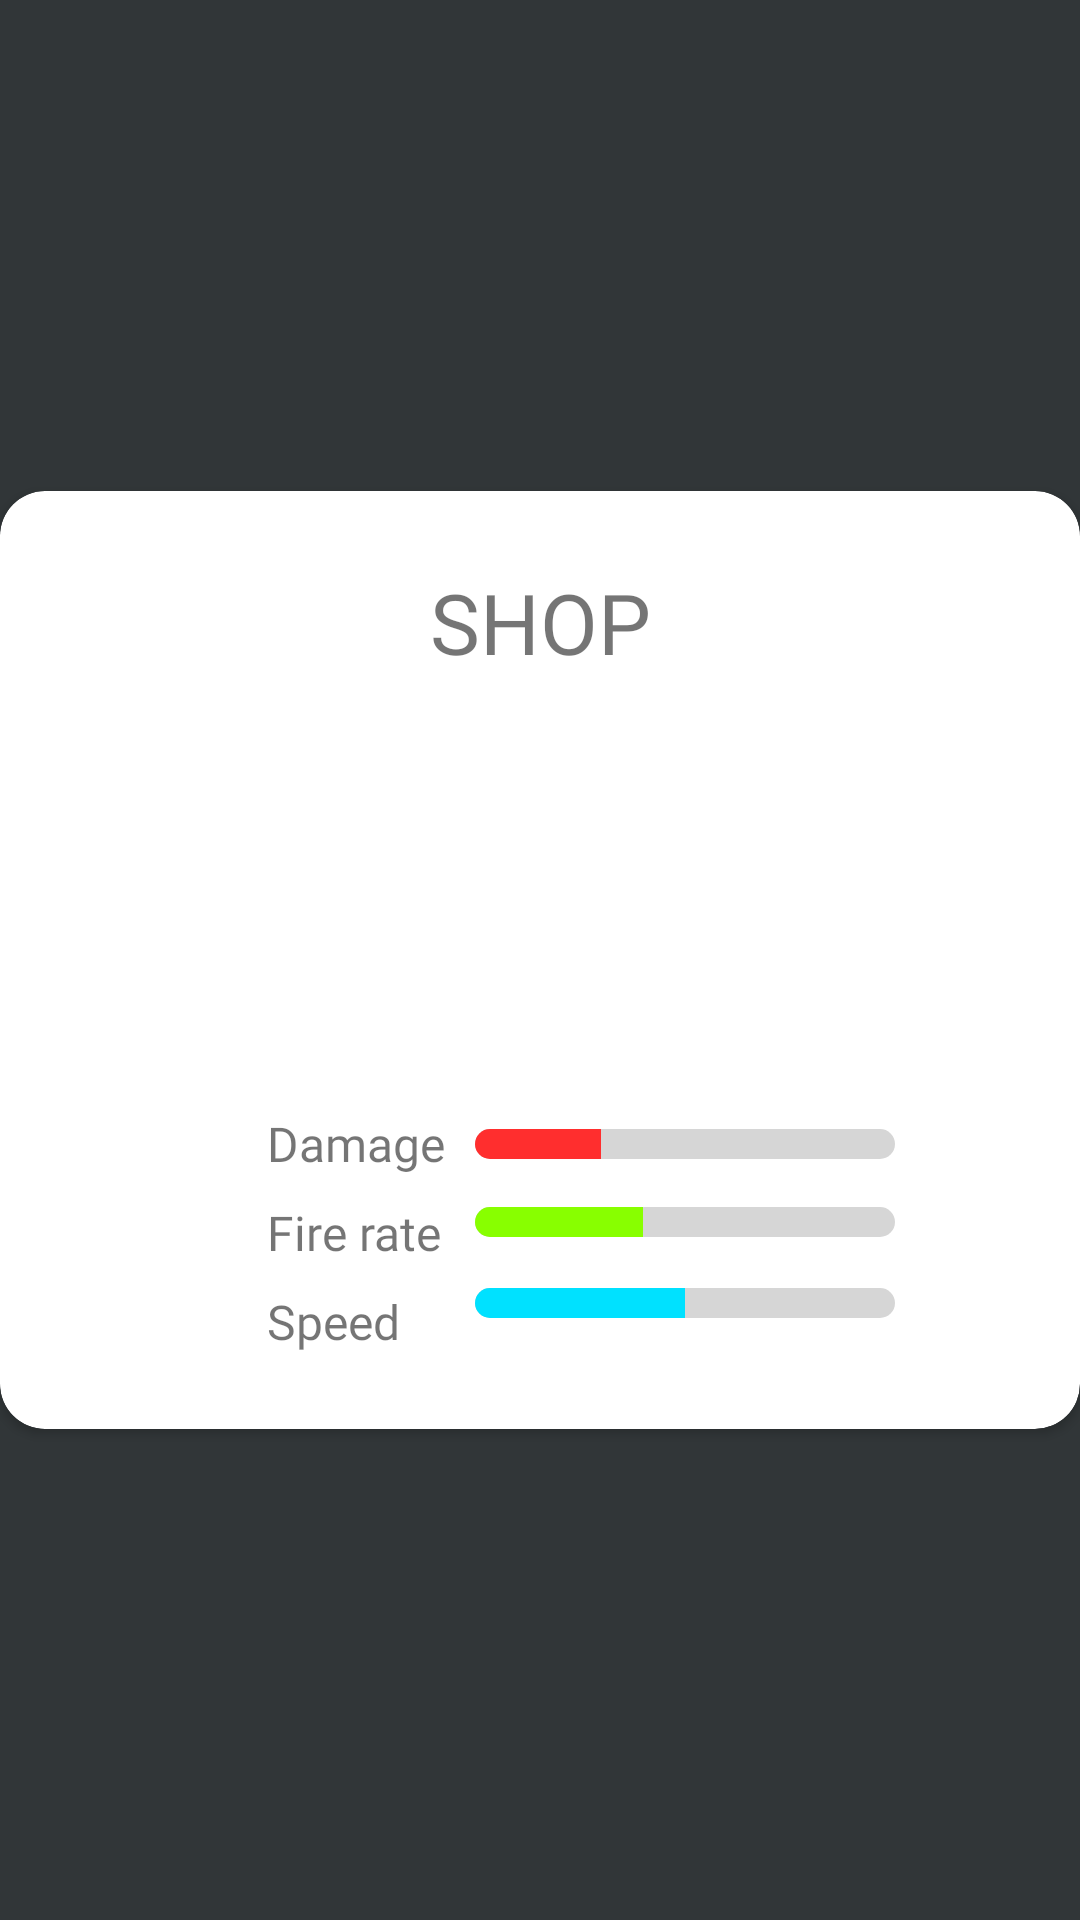

Write the Android layout XML for this screen, with the resource values it uses.
<!-- AndroidManifest.xml: fallback theme Theme.MaterialComponents.DayNight.NoActionBar -->
<!-- res/layout/shop_layout.xml -->
<?xml version="1.0" encoding="utf-8"?>
<RelativeLayout xmlns:android="http://schemas.android.com/apk/res/android"
    xmlns:app="http://schemas.android.com/apk/res-auto"
    xmlns:tools="http://schemas.android.com/tools"
    android:layout_width="match_parent"
    android:layout_height="match_parent"
    android:gravity="center"
    android:orientation="horizontal"
    android:background="@color/mainmenu">

    <androidx.cardview.widget.CardView
        android:layout_width="match_parent"
        android:layout_height="wrap_content"
        android:background="@color/bullet"
        app:cardCornerRadius="15dp"
        android:layout_alignParentTop="true"
        android:layout_alignParentStart="true">

        <LinearLayout
            android:orientation="vertical"
            android:layout_width="match_parent"
            android:layout_height="wrap_content"
            android:layout_marginTop="25dp"
            android:layout_marginBottom="25dp">

            <TextView
                android:layout_width="match_parent"
                android:layout_height="wrap_content"
                android:textAlignment="center"
                android:text="@string/shop"
                android:fontFamily="@font/titan_one"
                android:textSize="28sp"
                android:textAllCaps="true" />

            <RelativeLayout
                android:layout_width="match_parent"
                android:layout_height="wrap_content"
                android:layout_gravity="center_horizontal">

                <Button
                    android:layout_marginStart="120dp"
                    android:id="@+id/nextBtn"
                    android:layout_alignStart="@id/content"
                    android:layout_centerVertical="true"
                    android:layout_width="50dp"
                    android:layout_height="50dp"
                    android:background="@drawable/baseline_keyboard_arrow_right_black_48" />

                <LinearLayout
                    android:layout_marginTop="20dp"
                    android:id="@+id/content"
                    android:orientation="vertical"
                    android:layout_width="wrap_content"
                    android:layout_height="110dp"
                    android:layout_centerHorizontal="true" />

                <Button
                    android:id="@+id/prevBtn"
                    android:layout_width="50dp"
                    android:layout_height="50dp"
                    android:layout_alignEnd="@id/content"
                    android:layout_centerVertical="true"
                    android:layout_marginEnd="120dp"
                    android:background="@drawable/baseline_keyboard_arrow_left_black_48" />

            </RelativeLayout>

            <TextView
                android:id="@+id/reachScore"
                android:layout_width="wrap_content"
                android:layout_height="wrap_content"
                android:layout_gravity="center_horizontal"
                android:layout_marginTop="-15dp"
                android:layout_marginBottom="10dp"
                android:fontFamily="@font/titan_one"
                android:textSize="14sp"
                android:text="" />

            <LinearLayout
                android:layout_width="match_parent"
                android:layout_height="wrap_content"
                android:orientation="horizontal"
                android:baselineAligned="false">

                <RelativeLayout
                    android:layout_width="match_parent"
                    android:layout_height="match_parent"
                    android:layout_weight=".5">

                    <LinearLayout
                        android:orientation="vertical"
                        android:layout_width="wrap_content"
                        android:layout_height="wrap_content"
                        android:layout_alignParentEnd="true"
                        tools:ignore="UselessParent">

                        <TextView
                            android:id="@+id/damage"
                            android:layout_width="wrap_content"
                            android:layout_height="wrap_content"
                            android:fontFamily="@font/titan_one"
                            android:textSize="16sp"
                            android:text="@string/damage" />

                        <TextView
                            android:layout_marginTop="8dp"
                            android:layout_width="wrap_content"
                            android:layout_height="wrap_content"
                            android:fontFamily="@font/titan_one"
                            android:textSize="16sp"
                            android:text="@string/fire_rate" />

                        <TextView
                            android:layout_marginTop="8dp"
                            android:layout_width="wrap_content"
                            android:layout_height="wrap_content"
                            android:fontFamily="@font/titan_one"
                            android:textSize="16sp"
                            android:text="@string/speed" />

                    </LinearLayout>

                </RelativeLayout>

                <RelativeLayout
                    android:layout_width="match_parent"
                    android:layout_height="match_parent"
                    android:layout_weight=".35">

                    <LinearLayout
                        android:layout_width="wrap_content"
                        android:layout_height="wrap_content"
                        android:layout_marginStart="10dp"
                        android:orientation="vertical"
                        tools:ignore="UselessParent">

                        <ProgressBar
                            android:layout_marginTop="6dp"
                            android:id="@+id/damageBar"
                            android:progress="30"
                            style="?android:attr/progressBarStyleHorizontal"
                            android:layout_width="140dp"
                            android:layout_height="10dp"
                            android:progressDrawable="@drawable/powerpb" />

                        <ProgressBar
                            android:layout_marginTop="16dp"
                            android:id="@+id/firerateBar"
                            android:progress="40"
                            style="?android:attr/progressBarStyleHorizontal"
                            android:layout_width="140dp"
                            android:layout_height="10dp"
                            android:progressDrawable="@drawable/fireratepb" />

                        <ProgressBar
                            android:layout_marginTop="17dp"
                            android:id="@+id/speedBar"
                            android:progress="50"
                            style="?android:attr/progressBarStyleHorizontal"
                            android:layout_width="140dp"
                            android:layout_height="10dp"
                            android:progressDrawable="@drawable/speedpb" />

                    </LinearLayout>

                </RelativeLayout>

            </LinearLayout>

        </LinearLayout>

    </androidx.cardview.widget.CardView>

</RelativeLayout>
<!-- resources referenced by this layout -->
<resources>
  <color name="bullet">#FFFFFF</color>
  <color name="mainmenu">#313638</color>
  <!-- drawable fireratepb (drawable) -->
  <?xml version="1.0" encoding="utf-8"?>
  <layer-list xmlns:android="http://schemas.android.com/apk/res/android">
  
      <item android:id="@android:id/background">
          <shape>
              <solid android:color="#d6d6d6" />
              <corners android:radius="5dp" />
          </shape>
      </item>
  
      <item android:id="@android:id/progress">
          <clip>
              <shape>
                  <solid android:color="#88ff00" />
                  <corners android:radius="5dp" />
              </shape>
          </clip>
      </item>
  
  </layer-list>
  <!-- drawable powerpb (drawable) -->
  <?xml version="1.0" encoding="utf-8"?>
  <layer-list xmlns:android="http://schemas.android.com/apk/res/android">
  
      <item android:id="@android:id/background">
          <shape>
              <solid android:color="#d6d6d6" />
              <corners android:radius="5dp" />
          </shape>
      </item>
  
      <item android:id="@android:id/progress">
          <clip>
              <shape>
                  <solid android:color="#ff2e2e" />
                  <corners android:radius="5dp" />
              </shape>
          </clip>
      </item>
  
  </layer-list>
  <!-- drawable speedpb (drawable) -->
  <?xml version="1.0" encoding="utf-8"?>
  <layer-list xmlns:android="http://schemas.android.com/apk/res/android">
  
      <item android:id="@android:id/background">
          <shape>
              <solid android:color="#d6d6d6" />
              <corners android:radius="5dp" />
          </shape>
      </item>
  
      <item android:id="@android:id/progress">
          <clip>
              <shape>
                  <solid android:color="#00e1ff" />
                  <corners android:radius="5dp" />
              </shape>
          </clip>
      </item>
  
  </layer-list>
  <string name="damage">Damage</string>
  <string name="fire_rate">Fire rate</string>
  <string name="shop">Shop</string>
  <string name="speed">Speed</string>
</resources>
